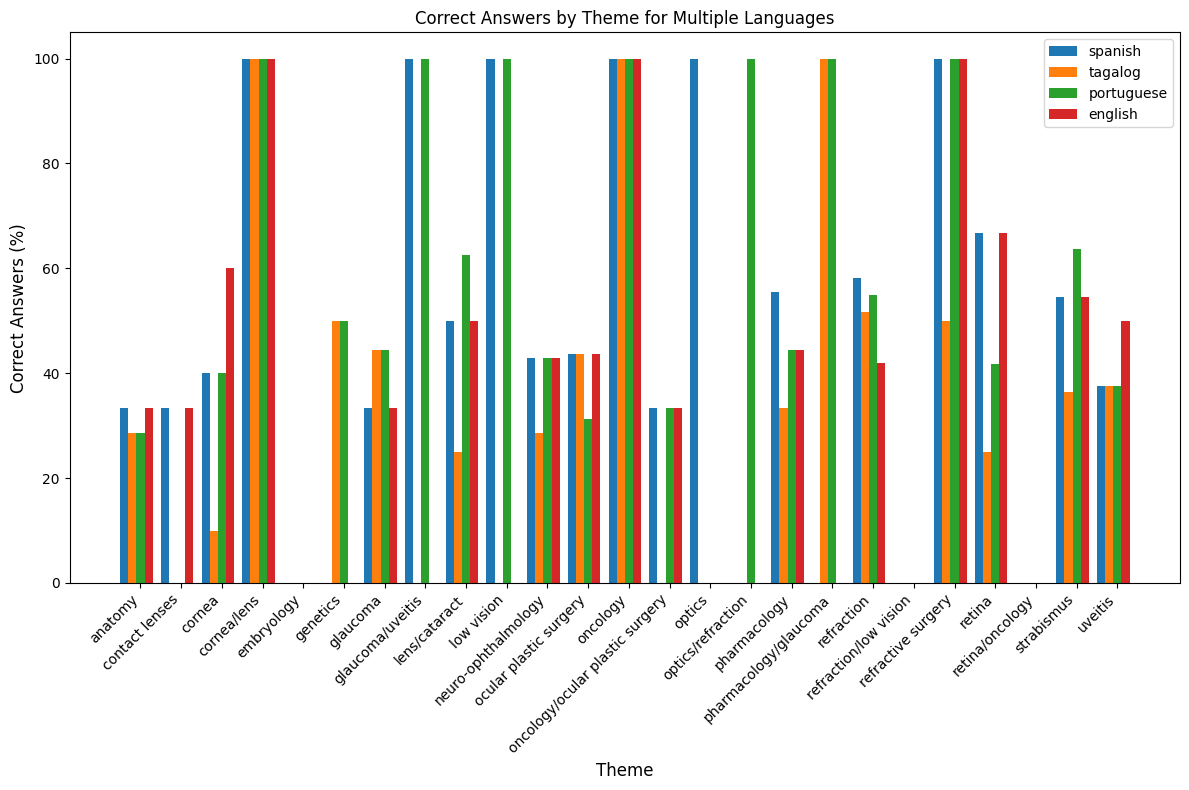

Source data for this figure (header and first rows):
theme, match_spanish, match_tagalog, match_portuguese, match_english, Total, responses_spanish (%), responses_tagalog (%), responses_portuguese (%), responses_english (%)
anatomy, 7, 6, 6, 7, 21, 33.33, 28.57, 28.57, 33.33
contact lenses, 1, 0, 0, 1, 3, 33.33, 0.0, 0.0, 33.33
cornea, 4, 1, 4, 6, 10, 40.0, 10.0, 40.0, 60.0
cornea/lens, 1, 1, 1, 1, 1, 100.0, 100.0, 100.0, 100.0
embryology, 0, 0, 0, 0, 2, 0.0, 0.0, 0.0, 0.0
genetics, 0, 1, 1, 0, 2, 0.0, 50.0, 50.0, 0.0
glaucoma, 3, 4, 4, 3, 9, 33.33, 44.44, 44.44, 33.33
glaucoma/uveitis, 1, 0, 1, 0, 1, 100.0, 0.0, 100.0, 0.0
lens/cataract, 4, 2, 5, 4, 8, 50.0, 25.0, 62.5, 50.0
low vision, 1, 0, 1, 0, 1, 100.0, 0.0, 100.0, 0.0
neuro-ophthalmology, 3, 2, 3, 3, 7, 42.86, 28.57, 42.86, 42.86
ocular plastic surgery, 7, 7, 5, 7, 16, 43.75, 43.75, 31.25, 43.75
oncology, 1, 1, 1, 1, 1, 100.0, 100.0, 100.0, 100.0
oncology/ocular plastic surgery, 1, 0, 1, 1, 3, 33.33, 0.0, 33.33, 33.33
optics, 1, 0, 0, 0, 1, 100.0, 0.0, 0.0, 0.0
optics/refraction, 0, 0, 1, 0, 1, 0.0, 0.0, 100.0, 0.0
pharmacology, 5, 3, 4, 4, 9, 55.56, 33.33, 44.44, 44.44
pharmacology/glaucoma, 0, 1, 1, 0, 1, 0.0, 100.0, 100.0, 0.0
refraction, 18, 16, 17, 13, 31, 58.06, 51.61, 54.84, 41.94
refraction/low vision, 0, 0, 0, 0, 2, 0.0, 0.0, 0.0, 0.0
refractive surgery, 2, 1, 2, 2, 2, 100.0, 50.0, 100.0, 100.0
retina, 8, 3, 5, 8, 12, 66.67, 25.0, 41.67, 66.67
retina/oncology, 0, 0, 0, 0, 1, 0.0, 0.0, 0.0, 0.0
strabismus, 6, 4, 7, 6, 11, 54.55, 36.36, 63.64, 54.55
uveitis, 3, 3, 3, 4, 8, 37.5, 37.5, 37.5, 50.0
